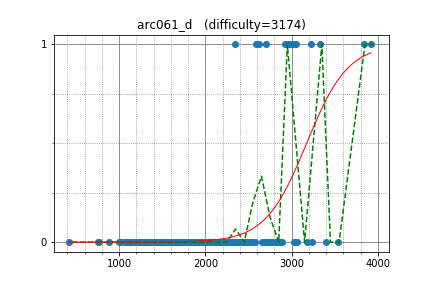

The file beside this chart, header and first rows:
semiexp, 3837.731832, 1
anta, 2976, 1
tourist, 3920, 1
yutaka1999, 3053, 1
yosupo, 3230, 1
Zlobober, 2925, 1
sankear, 2347, 1
Huziwara, 2707, 1
Y_UME, 2617, 1
DEGwer, 2958, 1
Marcin, 3326, 1
sugim48, 3019, 1
Kmcode, 2658, 0
kawatea, 2893, 0
fqw, 3057, 0
shik, 2867, 0
azukun, 2578, 0
Rafbill, 2039, 0
latte0119, 2836, 0
w4yneb0t, 3539, 0
sky58, 2705, 0
khadaev, 3181, 0
yokozuna57, 3236, 0
bidzilya, 2499, 0
maryanna2016, 2532, 0
japlj, 2776, 0
dohatsutsu, 2127, 0
IH19980412, 2587, 1
maroonrk, 2427, 0
PECaveros, 2747, 0
omeometo, 2741, 0
btk15049, 2378, 0
Namnamseo, 1971, 0
Stonefeang, 3402, 0
kmjp, 2757, 0
ir5, 2761, 0
eddy1021, 2443, 0
niyaznigmatul, 2397, 0
ei13333, 2113, 0
boba5551, 2075, 0
aaaaajack, 3030, 0
EvgeniSergeev, 2409, 0
tanzaku, 2142, 0
LiChenKoh, 2321, 0
drafear, 2346, 0
bigINnnner, 2335, 0
reality, 2214, 0
pekempey, 2497, 0
MathCrusader, 2820, 0
koyumeishi, 2163, 0
bigelephant29, 1995, 0
Elshiko, 2245, 0
Whalanator, 2412, 0
hiro116s, 2210, 0
kyuridenamida, 2133, 0
t1016d, 2709, 0
cchao, 2507, 0
E869120, 2025, 0
square1001, 1941, 0
cjtoribio, 2363, 0
rkm0959, 1941, 0
... 275 more rows
